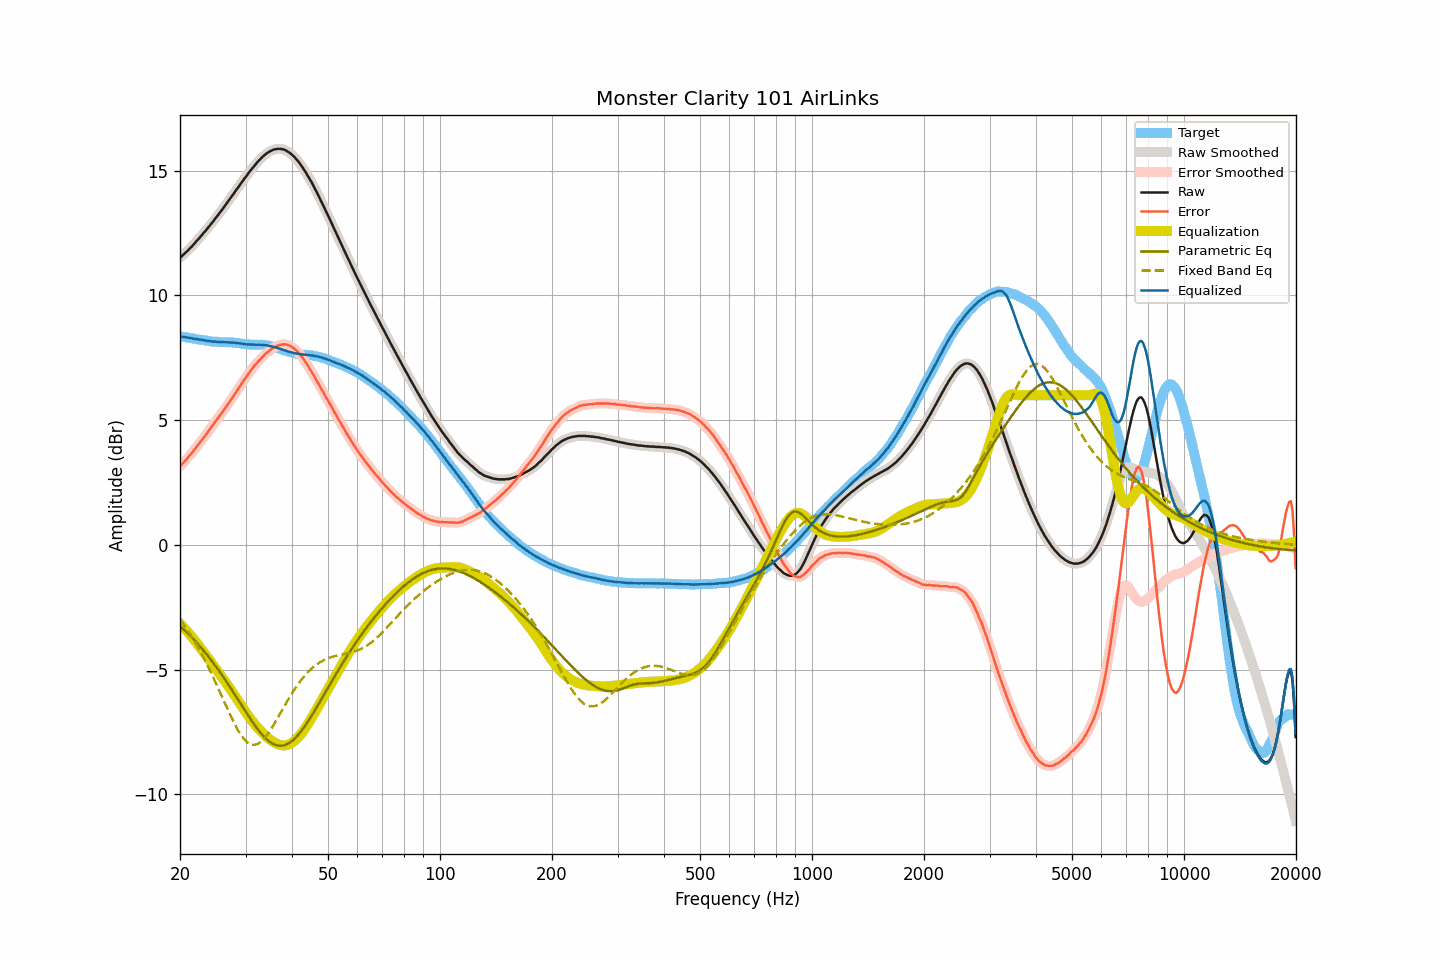

The file beside this chart, header and first rows:
frequency, raw, smoothed, error, error_smoothed, equalization, parametric_eq, fixed_band_eq, equalized_raw, equalized_smoothed, target
20.00, 11.52, 11.52, 3.16, 3.16, -3.15, -3.26, -3.00, 8.37, 8.37, 8.36
20.20, 11.57, 11.57, 3.22, 3.22, -3.22, -3.32, -3.09, 8.35, 8.35, 8.35
20.40, 11.63, 11.63, 3.29, 3.29, -3.29, -3.38, -3.17, 8.34, 8.34, 8.34
20.61, 11.69, 11.69, 3.36, 3.36, -3.36, -3.44, -3.26, 8.33, 8.33, 8.33
20.81, 11.75, 11.75, 3.43, 3.43, -3.43, -3.50, -3.35, 8.32, 8.32, 8.32
21.02, 11.81, 11.81, 3.50, 3.50, -3.50, -3.56, -3.45, 8.30, 8.31, 8.31
21.23, 11.88, 11.87, 3.58, 3.58, -3.58, -3.62, -3.55, 8.30, 8.29, 8.30
21.44, 11.94, 11.94, 3.65, 3.65, -3.66, -3.69, -3.65, 8.28, 8.28, 8.29
21.66, 12.01, 12.01, 3.73, 3.73, -3.74, -3.75, -3.75, 8.27, 8.27, 8.27
21.87, 12.08, 12.08, 3.82, 3.82, -3.82, -3.82, -3.86, 8.26, 8.26, 8.26
22.09, 12.16, 12.15, 3.91, 3.90, -3.90, -3.89, -3.96, 8.26, 8.25, 8.25
22.31, 12.23, 12.23, 3.99, 3.99, -3.98, -3.96, -4.08, 8.25, 8.25, 8.24
22.54, 12.30, 12.30, 4.07, 4.07, -4.07, -4.04, -4.19, 8.23, 8.24, 8.23
22.76, 12.38, 12.38, 4.16, 4.15, -4.15, -4.11, -4.31, 8.23, 8.22, 8.22
22.99, 12.45, 12.45, 4.23, 4.24, -4.24, -4.18, -4.43, 8.21, 8.21, 8.22
23.22, 12.53, 12.53, 4.32, 4.32, -4.32, -4.26, -4.55, 8.21, 8.20, 8.21
23.45, 12.60, 12.60, 4.40, 4.40, -4.41, -4.34, -4.68, 8.19, 8.19, 8.20
23.69, 12.68, 12.68, 4.49, 4.49, -4.50, -4.42, -4.81, 8.18, 8.18, 8.18
23.92, 12.76, 12.76, 4.59, 4.59, -4.58, -4.50, -4.94, 8.17, 8.17, 8.17
24.16, 12.84, 12.84, 4.68, 4.68, -4.67, -4.58, -5.08, 8.17, 8.16, 8.16
24.40, 12.92, 12.92, 4.77, 4.77, -4.76, -4.67, -5.21, 8.16, 8.16, 8.15
24.65, 13.00, 13.00, 4.85, 4.85, -4.85, -4.76, -5.35, 8.15, 8.15, 8.15
24.89, 13.09, 13.08, 4.94, 4.94, -4.94, -4.84, -5.49, 8.15, 8.15, 8.15
25.14, 13.17, 13.17, 5.02, 5.03, -5.03, -4.93, -5.63, 8.14, 8.14, 8.14
25.39, 13.25, 13.25, 5.12, 5.12, -5.12, -5.02, -5.78, 8.13, 8.14, 8.13
25.65, 13.34, 13.33, 5.21, 5.20, -5.20, -5.11, -5.92, 8.13, 8.13, 8.13
25.91, 13.42, 13.42, 5.29, 5.29, -5.29, -5.21, -6.07, 8.12, 8.13, 8.13
26.16, 13.51, 13.51, 5.38, 5.38, -5.38, -5.30, -6.21, 8.13, 8.13, 8.13
26.43, 13.60, 13.60, 5.47, 5.47, -5.47, -5.40, -6.36, 8.13, 8.13, 8.13
26.69, 13.69, 13.69, 5.56, 5.56, -5.56, -5.49, -6.50, 8.13, 8.12, 8.12
26.96, 13.78, 13.78, 5.66, 5.66, -5.66, -5.59, -6.65, 8.12, 8.12, 8.12
27.23, 13.87, 13.87, 5.75, 5.75, -5.75, -5.69, -6.79, 8.12, 8.12, 8.12
27.50, 13.96, 13.96, 5.84, 5.84, -5.84, -5.79, -6.92, 8.12, 8.12, 8.12
27.77, 14.05, 14.05, 5.94, 5.94, -5.94, -5.89, -7.05, 8.11, 8.11, 8.11
28.05, 14.14, 14.14, 6.04, 6.03, -6.03, -5.99, -7.18, 8.10, 8.10, 8.10
28.33, 14.23, 14.23, 6.13, 6.13, -6.13, -6.09, -7.30, 8.10, 8.10, 8.10
28.62, 14.32, 14.32, 6.23, 6.23, -6.23, -6.20, -7.42, 8.09, 8.09, 8.09
28.90, 14.41, 14.41, 6.33, 6.33, -6.33, -6.30, -7.53, 8.08, 8.08, 8.08
29.19, 14.50, 14.50, 6.43, 6.43, -6.43, -6.40, -7.63, 8.07, 8.07, 8.07
29.48, 14.59, 14.59, 6.53, 6.53, -6.53, -6.50, -7.71, 8.06, 8.06, 8.06
29.78, 14.68, 14.67, 6.62, 6.62, -6.62, -6.60, -7.79, 8.06, 8.05, 8.05
30.08, 14.76, 14.76, 6.72, 6.72, -6.72, -6.70, -7.86, 8.04, 8.04, 8.04
30.38, 14.85, 14.85, 6.81, 6.81, -6.81, -6.80, -7.92, 8.04, 8.04, 8.04
30.68, 14.94, 14.93, 6.90, 6.90, -6.90, -6.90, -7.96, 8.04, 8.03, 8.03
30.99, 15.02, 15.02, 6.99, 6.99, -6.99, -7.00, -7.99, 8.03, 8.03, 8.03
31.30, 15.10, 15.10, 7.07, 7.07, -7.07, -7.09, -8.01, 8.03, 8.03, 8.03
31.61, 15.18, 15.18, 7.15, 7.15, -7.15, -7.19, -8.02, 8.03, 8.03, 8.02
31.93, 15.26, 15.26, 7.23, 7.23, -7.23, -7.28, -8.00, 8.03, 8.03, 8.03
32.24, 15.33, 15.33, 7.30, 7.31, -7.31, -7.36, -7.99, 8.02, 8.03, 8.02
32.57, 15.41, 15.40, 7.39, 7.38, -7.38, -7.45, -7.95, 8.03, 8.03, 8.02
32.89, 15.47, 15.47, 7.44, 7.45, -7.45, -7.53, -7.91, 8.02, 8.02, 8.03
33.22, 15.54, 15.53, 7.52, 7.51, -7.52, -7.60, -7.85, 8.02, 8.02, 8.02
33.55, 15.59, 15.59, 7.57, 7.58, -7.58, -7.67, -7.79, 8.01, 8.01, 8.02
33.89, 15.65, 15.65, 7.65, 7.64, -7.64, -7.74, -7.71, 8.01, 8.01, 8.00
34.23, 15.70, 15.70, 7.70, 7.70, -7.70, -7.80, -7.63, 8.00, 8.00, 8.00
34.57, 15.74, 15.74, 7.75, 7.75, -7.75, -7.85, -7.54, 7.99, 7.99, 7.99
34.92, 15.78, 15.78, 7.80, 7.80, -7.80, -7.90, -7.45, 7.97, 7.97, 7.98
35.27, 15.81, 15.81, 7.85, 7.85, -7.85, -7.94, -7.35, 7.96, 7.96, 7.96
35.62, 15.84, 15.84, 7.90, 7.89, -7.89, -7.98, -7.24, 7.95, 7.94, 7.94
35.97, 15.86, 15.86, 7.93, 7.93, -7.93, -8.01, -7.13, 7.93, 7.93, 7.93
... 635 more rows
